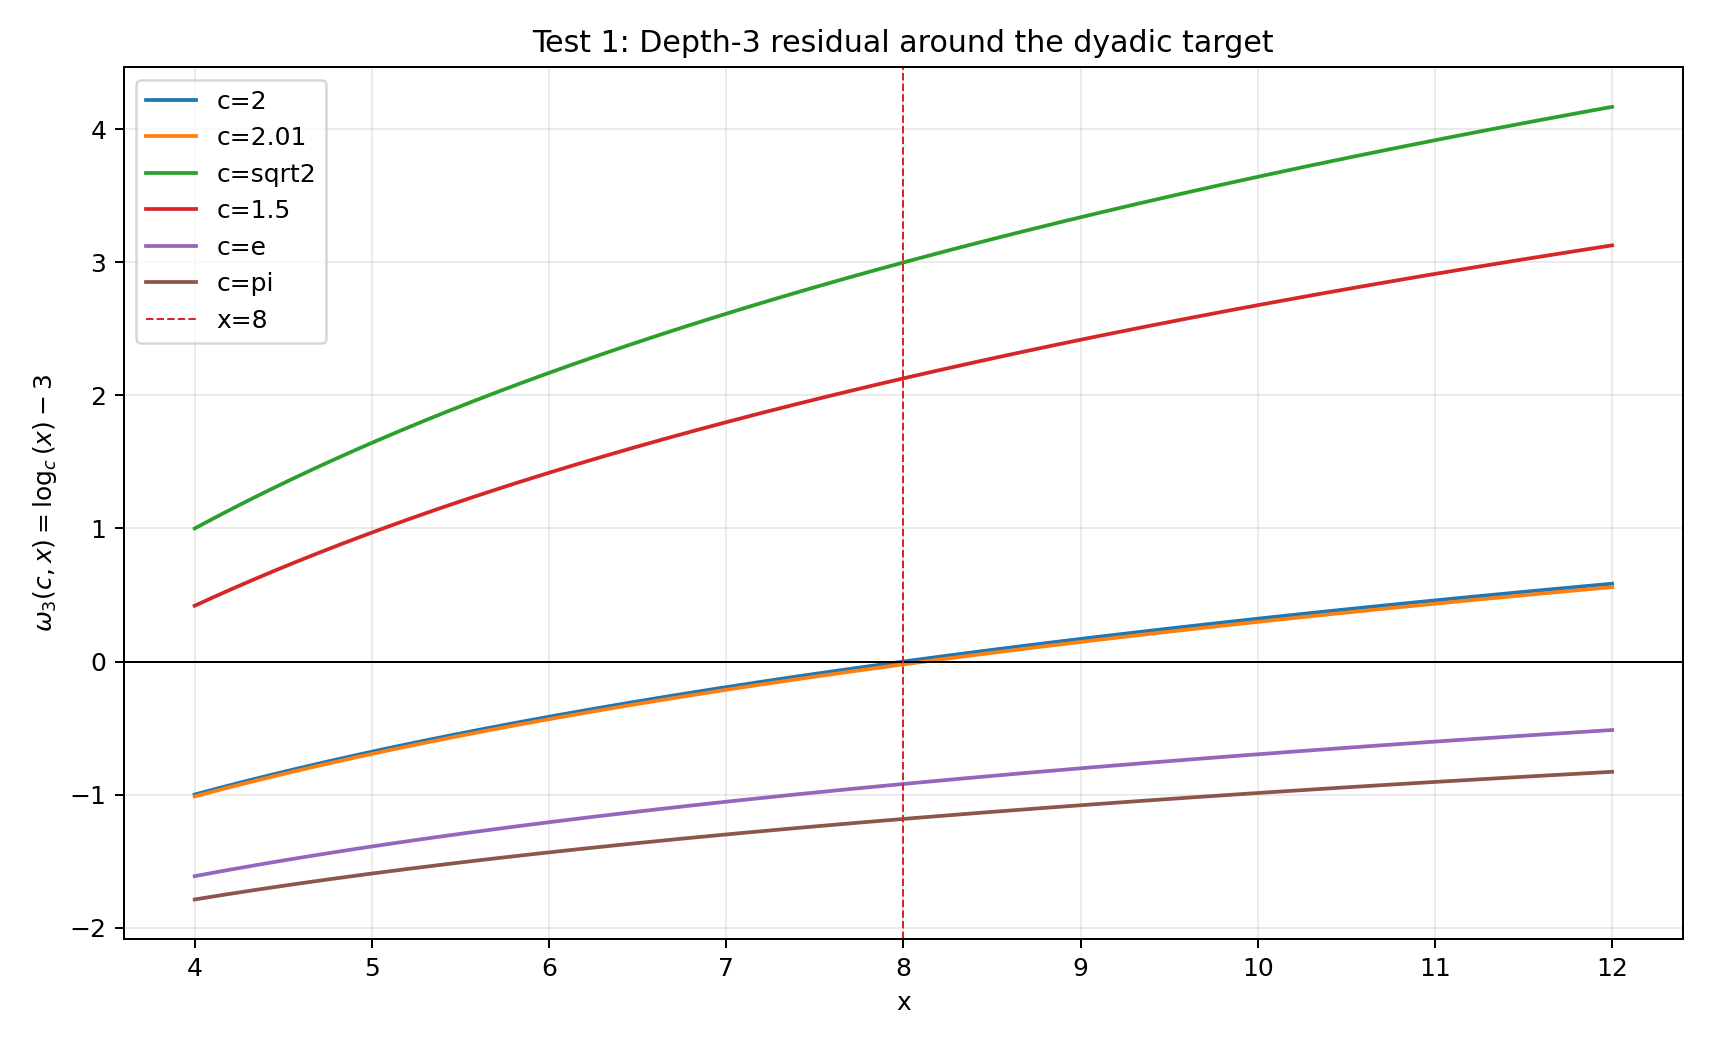

The data file committed next to this chart (first rows):
x, omega3_2, omega3_2_01, omega3_sqrt2, omega3_1_5, omega3_e, omega3_pi
4.0, -1.0, -1.014, 1, 0.419, -1.614, -1.789
4.013, -0.9952, -1.01, 1.01, 0.4272, -1.61, -1.786
4.027, -0.9904, -1.005, 1.019, 0.4354, -1.607, -1.783
4.04, -0.9856, -1, 1.029, 0.4436, -1.604, -1.78
4.053, -0.9809, -0.9953, 1.038, 0.4517, -1.6, -1.777
4.067, -0.9761, -0.9906, 1.048, 0.4599, -1.597, -1.775
4.08, -0.9714, -0.9859, 1.057, 0.4679, -1.594, -1.772
4.093, -0.9667, -0.9812, 1.067, 0.476, -1.591, -1.769
4.107, -0.962, -0.9765, 1.076, 0.484, -1.587, -1.766
4.12, -0.9573, -0.9719, 1.085, 0.492, -1.584, -1.763
4.134, -0.9526, -0.9672, 1.095, 0.5, -1.581, -1.76
4.147, -0.948, -0.9626, 1.104, 0.508, -1.578, -1.757
4.16, -0.9433, -0.958, 1.113, 0.5159, -1.574, -1.755
4.174, -0.9387, -0.9534, 1.123, 0.5238, -1.571, -1.752
4.187, -0.9341, -0.9488, 1.132, 0.5317, -1.568, -1.749
4.2, -0.9295, -0.9443, 1.141, 0.5395, -1.565, -1.746
4.214, -0.9249, -0.9397, 1.15, 0.5474, -1.562, -1.744
4.227, -0.9204, -0.9352, 1.159, 0.5552, -1.558, -1.741
4.24, -0.9158, -0.9307, 1.168, 0.563, -1.555, -1.738
4.254, -0.9113, -0.9262, 1.177, 0.5707, -1.552, -1.735
4.267, -0.9067, -0.9217, 1.187, 0.5785, -1.549, -1.733
4.28, -0.9022, -0.9172, 1.196, 0.5862, -1.546, -1.73
4.294, -0.8977, -0.9128, 1.205, 0.5938, -1.543, -1.727
4.307, -0.8933, -0.9083, 1.213, 0.6015, -1.54, -1.724
4.321, -0.8888, -0.9039, 1.222, 0.6091, -1.537, -1.722
4.334, -0.8843, -0.8995, 1.231, 0.6167, -1.534, -1.719
4.347, -0.8799, -0.895, 1.24, 0.6243, -1.53, -1.716
4.361, -0.8755, -0.8907, 1.249, 0.6319, -1.527, -1.714
4.374, -0.8711, -0.8863, 1.258, 0.6394, -1.524, -1.711
4.387, -0.8667, -0.8819, 1.267, 0.647, -1.521, -1.708
4.401, -0.8623, -0.8775, 1.275, 0.6545, -1.518, -1.706
4.414, -0.8579, -0.8732, 1.284, 0.6619, -1.515, -1.703
4.427, -0.8535, -0.8689, 1.293, 0.6694, -1.512, -1.7
4.441, -0.8492, -0.8646, 1.302, 0.6768, -1.509, -1.698
4.454, -0.8449, -0.8603, 1.31, 0.6842, -1.506, -1.695
4.467, -0.8405, -0.856, 1.319, 0.6916, -1.503, -1.692
4.481, -0.8362, -0.8517, 1.328, 0.699, -1.5, -1.69
4.494, -0.8319, -0.8474, 1.336, 0.7063, -1.497, -1.687
4.508, -0.8277, -0.8432, 1.345, 0.7136, -1.494, -1.685
4.521, -0.8234, -0.839, 1.353, 0.7209, -1.491, -1.682
4.534, -0.8191, -0.8347, 1.362, 0.7282, -1.488, -1.679
4.548, -0.8149, -0.8305, 1.37, 0.7355, -1.485, -1.677
4.561, -0.8107, -0.8263, 1.379, 0.7427, -1.482, -1.674
4.574, -0.8065, -0.8221, 1.387, 0.7499, -1.48, -1.672
4.588, -0.8022, -0.8179, 1.396, 0.7571, -1.477, -1.669
4.601, -0.7981, -0.8138, 1.404, 0.7643, -1.474, -1.667
4.614, -0.7939, -0.8096, 1.412, 0.7714, -1.471, -1.664
4.628, -0.7897, -0.8055, 1.421, 0.7785, -1.468, -1.662
4.641, -0.7855, -0.8014, 1.429, 0.7856, -1.465, -1.659
4.654, -0.7814, -0.7972, 1.437, 0.7927, -1.462, -1.657
4.668, -0.7773, -0.7931, 1.445, 0.7998, -1.459, -1.654
4.681, -0.7731, -0.7891, 1.454, 0.8068, -1.456, -1.652
4.694, -0.769, -0.785, 1.462, 0.8139, -1.454, -1.649
4.708, -0.7649, -0.7809, 1.47, 0.8209, -1.451, -1.647
4.721, -0.7608, -0.7768, 1.478, 0.8279, -1.448, -1.644
4.735, -0.7568, -0.7728, 1.486, 0.8348, -1.445, -1.642
4.748, -0.7527, -0.7688, 1.495, 0.8418, -1.442, -1.639
4.761, -0.7487, -0.7647, 1.503, 0.8487, -1.439, -1.637
4.775, -0.7446, -0.7607, 1.511, 0.8556, -1.437, -1.634
4.788, -0.7406, -0.7567, 1.519, 0.8625, -1.434, -1.632
... 540 more rows
